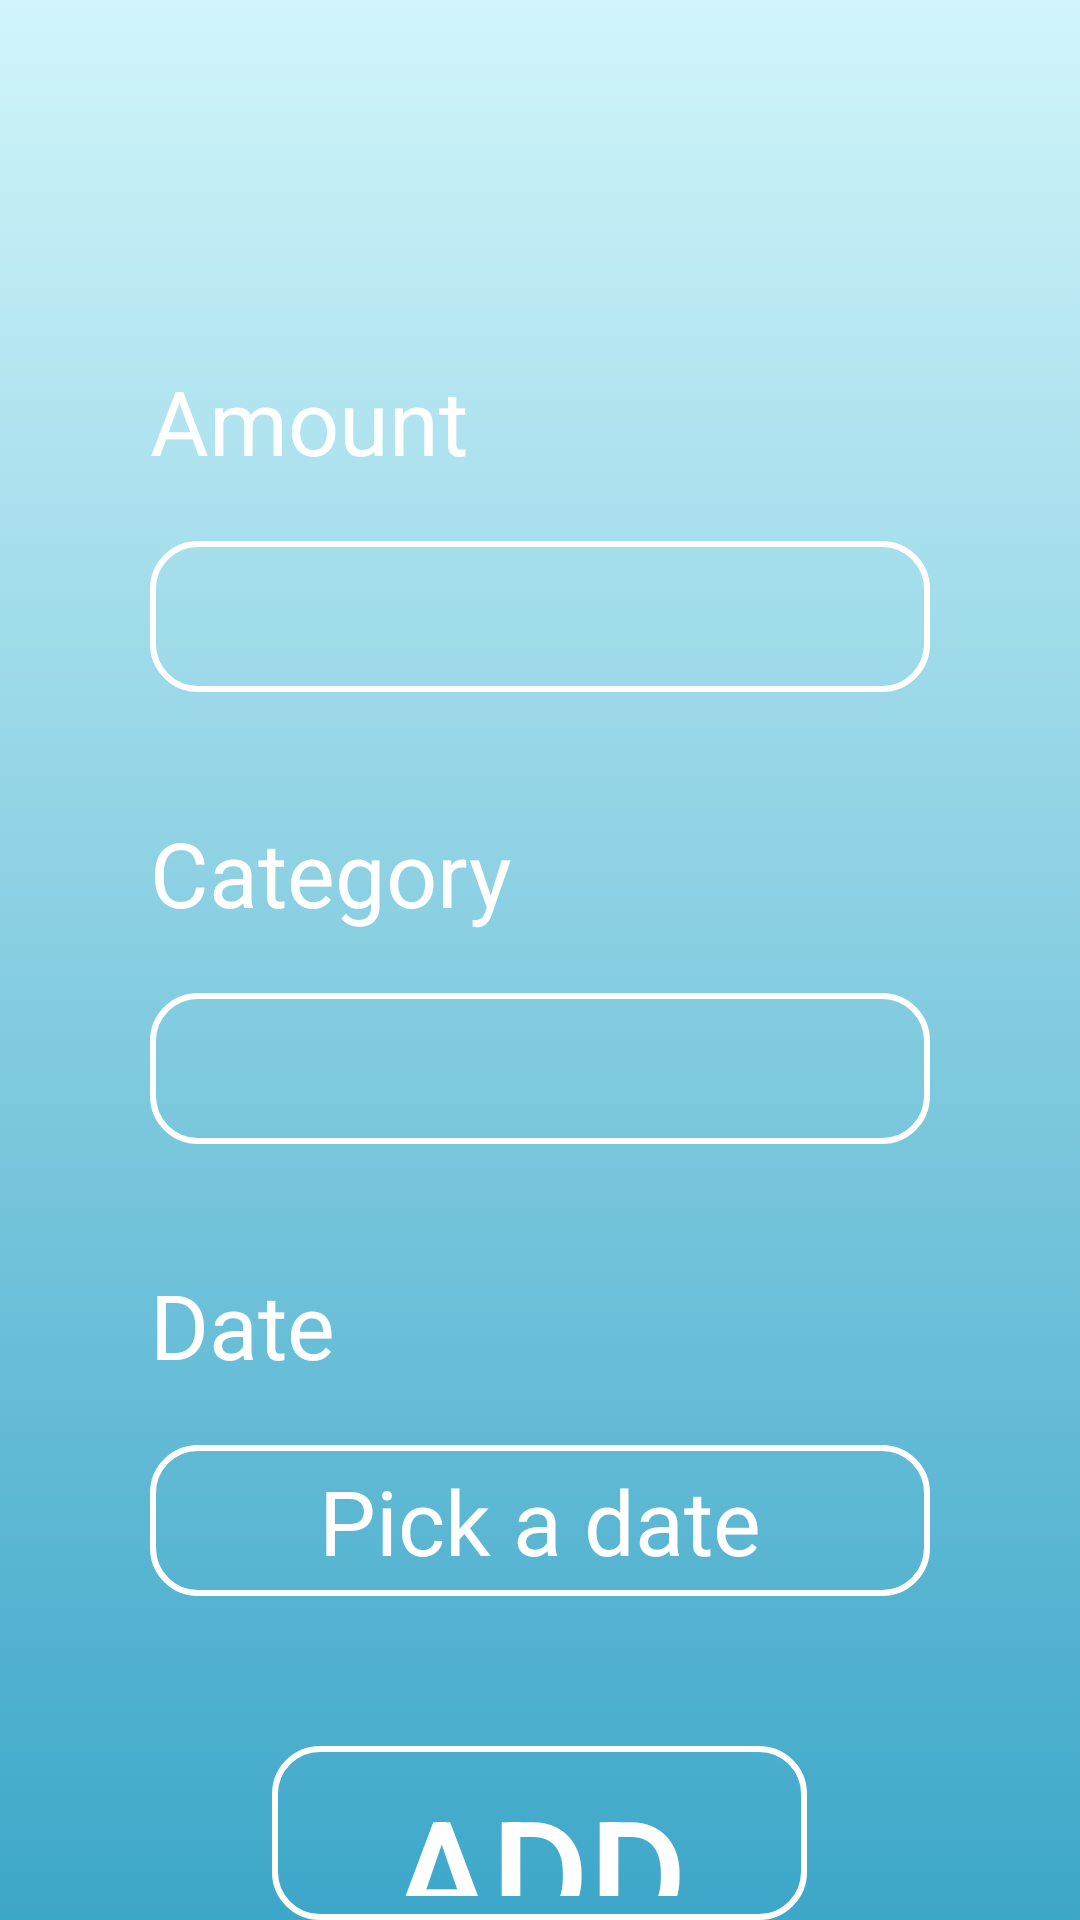

Android layout source for this screen:
<!-- AndroidManifest.xml: application theme AppTheme -->
<!-- res/layout/activity_add_transaction.xml -->
<?xml version="1.0" encoding="utf-8"?>
<LinearLayout xmlns:android="http://schemas.android.com/apk/res/android"
    xmlns:app="http://schemas.android.com/apk/res-auto"
    xmlns:tools="http://schemas.android.com/tools"
    android:layout_width="match_parent"
    android:layout_height="match_parent"
    android:orientation="vertical"
    android:background="@drawable/gradient_background"
    tools:context=".LoginActivity">

    <TextView
        android:id="@+id/txtAmount"
        style="@style/whiteTextView"
        android:layout_marginTop="120dp"
        android:text="Amount" />
    <EditText
        style="@style/roundedEditText"
        android:id="@+id/editAmount"
        />

    <TextView
        android:id="@+id/txtLogin"
        style="@style/whiteTextView"
        android:text="Category" />
    <EditText
        style="@style/roundedEditText"
        android:id="@+id/editCategory"
        />

    <TextView
        android:id="@+id/txt"
        style="@style/whiteTextView"
        android:text="Date" />
    <TextView
        android:text="Pick a date"
        style="@style/roundedTextView"
        android:id="@+id/txtDate"/>
    <Button
        android:text="ADD"
        android:id="@+id/btnAdd"
        style="@style/whiteTransparentButton"
        />

</LinearLayout>
<!-- resources referenced by this layout -->
<resources>
  <!-- drawable gradient_background (drawable) -->
  <?xml version="1.0" encoding="utf-8"?>
  <selector xmlns:android="http://schemas.android.com/apk/res/android">
      <item>
          <shape>
              <gradient
                  android:angle="90"
                  android:startColor="#3DA7C9"
                  android:endColor="#D1F5FA"
                  android:type="linear" />
          </shape>
      </item>
  </selector>
  <style name="roundedEditText" parent="controlBaseTile">
          <item name="android:layout_marginHorizontal">50dp</item>
          <item name="android:layout_marginTop">20dp</item>
          <item name="android:background">@drawable/login_edit_text</item>
          <item name="android:layout_gravity">center</item>
          <item name="android:paddingVertical">5dp</item>
          <item name="android:paddingHorizontal">15dp</item>
          <item name="android:layout_width">match_parent</item>
  
      </style>
  <style name="roundedTextView" parent="controlBaseTile">
          <item name="android:layout_marginHorizontal">50dp</item>
          <item name="android:layout_marginTop">20dp</item>
          <item name="android:background">@drawable/login_edit_text</item>
          <item name="android:layout_gravity">center</item>
          <item name="android:gravity">center</item>
          <item name="android:layout_width">match_parent</item>
          <item name="android:padding">5dp</item>
  
      </style>
  <style name="whiteTextView" parent="controlBaseTile">
          <item name="android:layout_marginStart">50dp</item>
          <item name="android:layout_marginTop">40dp</item>
  
      </style>
  <style name="whiteTransparentButton" parent="controlBaseTile">
          <item name="android:background">@drawable/login_edit_text</item>
          <item name="android:paddingHorizontal">40dp</item>
          <item name="android:paddingVertical">8dp</item>
          <item name="android:layout_gravity">center</item>
          <item name="android:textSize">50sp</item>
          <item name="android:layout_marginTop">50dp</item>
      </style>
  <style name="AppTheme" parent="Theme.AppCompat.Light.DarkActionBar">
          
          <item name="colorPrimary">@color/colorPrimary</item>
          <item name="colorPrimaryDark">@color/colorPrimaryDark</item>
          <item name="colorAccent">@color/colorAccent</item>
      </style>
  <style name="controlBaseTile">
          <item name="android:textColor">@color/colorWhite</item>
          <item name="android:textSize">30sp</item>
          <item name="android:layout_width">wrap_content</item>
          <item name="android:layout_height">wrap_content</item>
  
      </style>
  <!-- drawable login_edit_text (drawable) -->
  <?xml version="1.0" encoding="utf-8"?>
  <shape xmlns:android="http://schemas.android.com/apk/res/android"
      android:shape="rectangle" android:padding="10dp">
      <stroke android:color="@color/colorWhite"
          android:width="6px"/>
      <corners
          android:bottomRightRadius="15dp"
          android:bottomLeftRadius="15dp"
          android:topLeftRadius="15dp"
          android:topRightRadius="15dp"/>
  </shape>
  <color name="colorPrimary">#008577</color>
  <color name="colorPrimaryDark">#00574B</color>
  <color name="colorAccent">#D81B60</color>
  <color name="colorWhite">#FFFFFF</color>
</resources>
